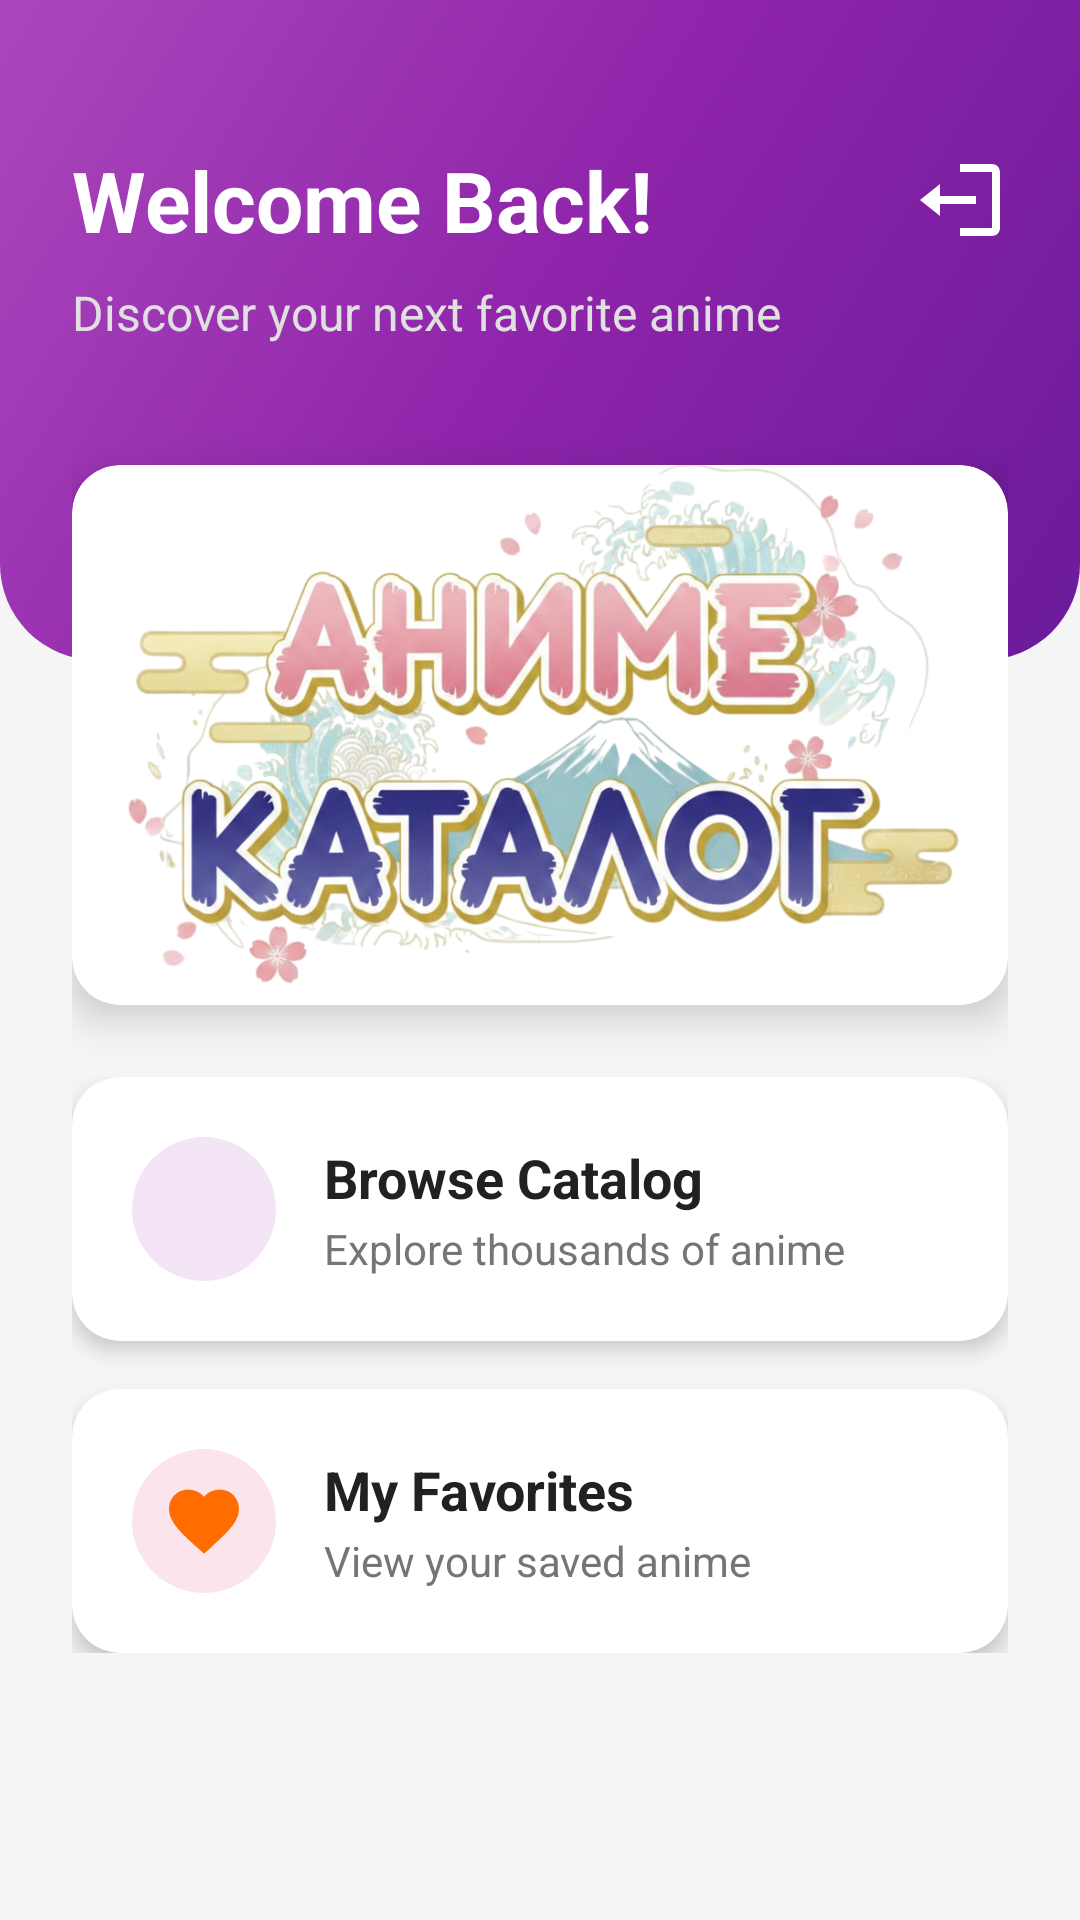

Reconstruct the res/layout file that produces this screen, plus the resources it refers to.
<!-- AndroidManifest.xml: activity theme Theme.Animecatalog.NoActionBar -->
<!-- res/layout/activity_main.xml -->
<?xml version="1.0" encoding="utf-8"?>
<androidx.constraintlayout.widget.ConstraintLayout xmlns:android="http://schemas.android.com/apk/res/android"
    xmlns:app="http://schemas.android.com/apk/res-auto"
    xmlns:tools="http://schemas.android.com/tools"
    android:layout_width="match_parent"
    android:layout_height="match_parent"
    android:background="@color/background">

    
    <View
        android:id="@+id/headerBackground"
        android:layout_width="match_parent"
        android:layout_height="220dp"
        android:background="@drawable/bg_home_gradient"
        app:layout_constraintTop_toTopOf="parent" />

    <TextView
        android:id="@+id/tvWelcome"
        android:layout_width="wrap_content"
        android:layout_height="wrap_content"
        android:layout_marginStart="24dp"
        android:layout_marginTop="48dp"
        android:text="Welcome Back!"
        android:textColor="@android:color/white"
        android:textSize="28sp"
        android:textStyle="bold"
        app:layout_constraintStart_toStartOf="parent"
        app:layout_constraintTop_toTopOf="parent" />
        
    <ImageView
        android:id="@+id/ivLogout"
        android:layout_width="32dp"
        android:layout_height="32dp"
        android:layout_marginTop="48dp"
        android:layout_marginEnd="24dp"
        android:src="@drawable/ic_logout"
        app:tint="@android:color/white"
        android:clickable="true"
        android:focusable="true"
        android:background="?attr/selectableItemBackgroundBorderless"
        app:layout_constraintEnd_toEndOf="parent"
        app:layout_constraintTop_toTopOf="parent"
        app:layout_constraintBottom_toBottomOf="@id/tvWelcome"/>

    <TextView
        android:id="@+id/tvSubtitle"
        android:layout_width="wrap_content"
        android:layout_height="wrap_content"
        android:layout_marginTop="8dp"
        android:text="Discover your next favorite anime"
        android:textColor="#E0E0E0"
        android:textSize="16sp"
        app:layout_constraintStart_toStartOf="@id/tvWelcome"
        app:layout_constraintTop_toBottomOf="@id/tvWelcome" />

    
    <ScrollView
        android:layout_width="match_parent"
        android:layout_height="0dp"
        android:clipToPadding="false"
        android:paddingBottom="24dp"
        app:layout_constraintBottom_toBottomOf="parent"
        app:layout_constraintTop_toBottomOf="@id/tvSubtitle">

        <LinearLayout
            android:layout_width="match_parent"
            android:layout_height="wrap_content"
            android:orientation="vertical"
            android:padding="24dp">

            
            <androidx.cardview.widget.CardView
                android:layout_width="match_parent"
                android:layout_height="180dp"
                android:layout_marginTop="16dp"
                android:layout_marginBottom="24dp"
                app:cardCornerRadius="16dp"
                app:cardElevation="8dp">

                <ImageView
                    android:id="@+id/imageView"
                    android:layout_width="match_parent"
                    android:layout_height="match_parent"
                    android:scaleType="centerCrop"
                    app:srcCompat="@drawable/anime_catalog" />
            </androidx.cardview.widget.CardView>

            
            <LinearLayout
                android:layout_width="match_parent"
                android:layout_height="wrap_content"
                android:orientation="vertical">

                <com.google.android.material.card.MaterialCardView
                    android:id="@+id/cardCatalog"
                    android:layout_width="match_parent"
                    android:layout_height="wrap_content"
                    android:layout_marginBottom="16dp"
                    android:clickable="true"
                    android:focusable="true"
                    app:cardCornerRadius="16dp"
                    app:cardElevation="4dp"
                    app:rippleColor="@color/primary">

                    <LinearLayout
                        android:layout_width="match_parent"
                        android:layout_height="wrap_content"
                        android:gravity="center_vertical"
                        android:orientation="horizontal"
                        android:padding="20dp">

                        <ImageView
                            android:layout_width="48dp"
                            android:layout_height="48dp"
                            android:background="@drawable/bg_circle_primary_light"
                            android:padding="10dp"
                            android:src="@drawable/ic_catalog"
                            app:tint="@color/primary" />

                        <LinearLayout
                            android:layout_width="0dp"
                            android:layout_height="wrap_content"
                            android:layout_marginStart="16dp"
                            android:layout_weight="1"
                            android:orientation="vertical">

                            <TextView
                                android:layout_width="wrap_content"
                                android:layout_height="wrap_content"
                                android:text="Browse Catalog"
                                android:textColor="@color/textPrimary"
                                android:textSize="18sp"
                                android:textStyle="bold" />

                            <TextView
                                android:layout_width="wrap_content"
                                android:layout_height="wrap_content"
                                android:layout_marginTop="2dp"
                                android:text="Explore thousands of anime"
                                android:textColor="@color/textSecondary"
                                android:textSize="14sp" />
                        </LinearLayout>

                        <ImageView
                            android:layout_width="24dp"
                            android:layout_height="24dp"
                            android:src="@drawable/ic_arrow_right"
                            app:tint="@color/textSecondary" />
                    </LinearLayout>
                </com.google.android.material.card.MaterialCardView>

                <com.google.android.material.card.MaterialCardView
                    android:id="@+id/cardFavorites"
                    android:layout_width="match_parent"
                    android:layout_height="wrap_content"
                    android:clickable="true"
                    android:focusable="true"
                    app:cardCornerRadius="16dp"
                    app:cardElevation="4dp"
                    app:rippleColor="@color/accent">

                    <LinearLayout
                        android:layout_width="match_parent"
                        android:layout_height="wrap_content"
                        android:gravity="center_vertical"
                        android:orientation="horizontal"
                        android:padding="20dp">

                        <ImageView
                            android:layout_width="48dp"
                            android:layout_height="48dp"
                            android:background="@drawable/bg_circle_accent_light"
                            android:padding="10dp"
                            android:src="@drawable/ic_favorite_filled"
                            app:tint="@color/accent" />

                        <LinearLayout
                            android:layout_width="0dp"
                            android:layout_height="wrap_content"
                            android:layout_marginStart="16dp"
                            android:layout_weight="1"
                            android:orientation="vertical">

                            <TextView
                                android:layout_width="wrap_content"
                                android:layout_height="wrap_content"
                                android:text="My Favorites"
                                android:textColor="@color/textPrimary"
                                android:textSize="18sp"
                                android:textStyle="bold" />

                            <TextView
                                android:layout_width="wrap_content"
                                android:layout_height="wrap_content"
                                android:layout_marginTop="2dp"
                                android:text="View your saved anime"
                                android:textColor="@color/textSecondary"
                                android:textSize="14sp" />
                        </LinearLayout>

                        <ImageView
                            android:layout_width="24dp"
                            android:layout_height="24dp"
                            android:src="@drawable/ic_arrow_right"
                            app:tint="@color/textSecondary" />
                    </LinearLayout>
                </com.google.android.material.card.MaterialCardView>

            </LinearLayout>

        </LinearLayout>
    </ScrollView>

</androidx.constraintlayout.widget.ConstraintLayout>
<!-- resources referenced by this layout -->
<resources>
  <color name="accent">#FF6D00</color>
  <color name="background">#F5F5F5</color>
  <color name="primary">#6200EE</color>
  <color name="textPrimary">#212121</color>
  <color name="textSecondary">#757575</color>
  <!-- drawable anime_catalog: png bitmap (drawable, 713381 bytes) -->
  <!-- drawable bg_circle_accent_light (drawable) -->
  <?xml version="1.0" encoding="utf-8"?>
  <shape xmlns:android="http://schemas.android.com/apk/res/android"
      android:shape="oval">
      <solid android:color="#FCE4EC" /> 
  </shape>
  <!-- drawable bg_circle_primary_light (drawable) -->
  <?xml version="1.0" encoding="utf-8"?>
  <shape xmlns:android="http://schemas.android.com/apk/res/android"
      android:shape="oval">
      <solid android:color="#F3E5F5" /> 
  </shape>
  <!-- drawable bg_home_gradient (drawable) -->
  <?xml version="1.0" encoding="utf-8"?>
  <shape xmlns:android="http://schemas.android.com/apk/res/android"
      android:shape="rectangle">
      <gradient
          android:angle="135"
          android:startColor="#6A1B9A"
          android:centerColor="#8E24AA"
          android:endColor="#AB47BC"
          android:type="linear" />
      <corners
          android:bottomLeftRadius="32dp"
          android:bottomRightRadius="32dp" />
  </shape>
  <!-- drawable ic_favorite_filled (drawable) -->
  <vector xmlns:android="http://schemas.android.com/apk/res/android"
      android:width="24dp"
      android:height="24dp"
      android:viewportWidth="24"
      android:viewportHeight="24">
      <path
          android:fillColor="#FFFF0000"
          android:pathData="M12,21.35l-1.45-1.32C5.4,15.36,2,12.28,2,8.5 2,5.42,4.42,3,7.5,3c1.74,0,3.41,0.81,4.5,2.09C13.09,3.81,14.76,3,16.5,3 19.58,3,22,5.42,22,8.5c0,3.78-3.4,6.86-8.55,11.54L12,21.35z"/>
  </vector>
  <!-- drawable ic_logout (drawable) -->
  <vector xmlns:android="http://schemas.android.com/apk/res/android"
      android:width="24dp"
      android:height="24dp"
      android:viewportWidth="24"
      android:viewportHeight="24">
      <path
          android:fillColor="#FF000000"
          android:pathData="M16,13v-2H7V8l-5,4 5,4v-3h9zM20,3H12v2h8v14h-8v2h8c1.1,0,2-0.9,2-2V5c0-1.1-0.9-2-2-2z"/>
  </vector>
  <style name="Theme.Animecatalog.NoActionBar" parent="Theme.MaterialComponents.DayNight.NoActionBar">
          <item name="colorPrimary">@color/primary</item>
          <item name="colorPrimaryVariant">@color/primary_dark</item>
          <item name="colorSecondary">@color/accent</item>
          <item name="android:windowBackground">@color/background</item>
          <item name="android:textColorPrimary">@color/textPrimary</item>
          <item name="android:textColorSecondary">@color/textSecondary</item>
      </style>
  <color name="primary_dark">#3700B3</color>
</resources>
